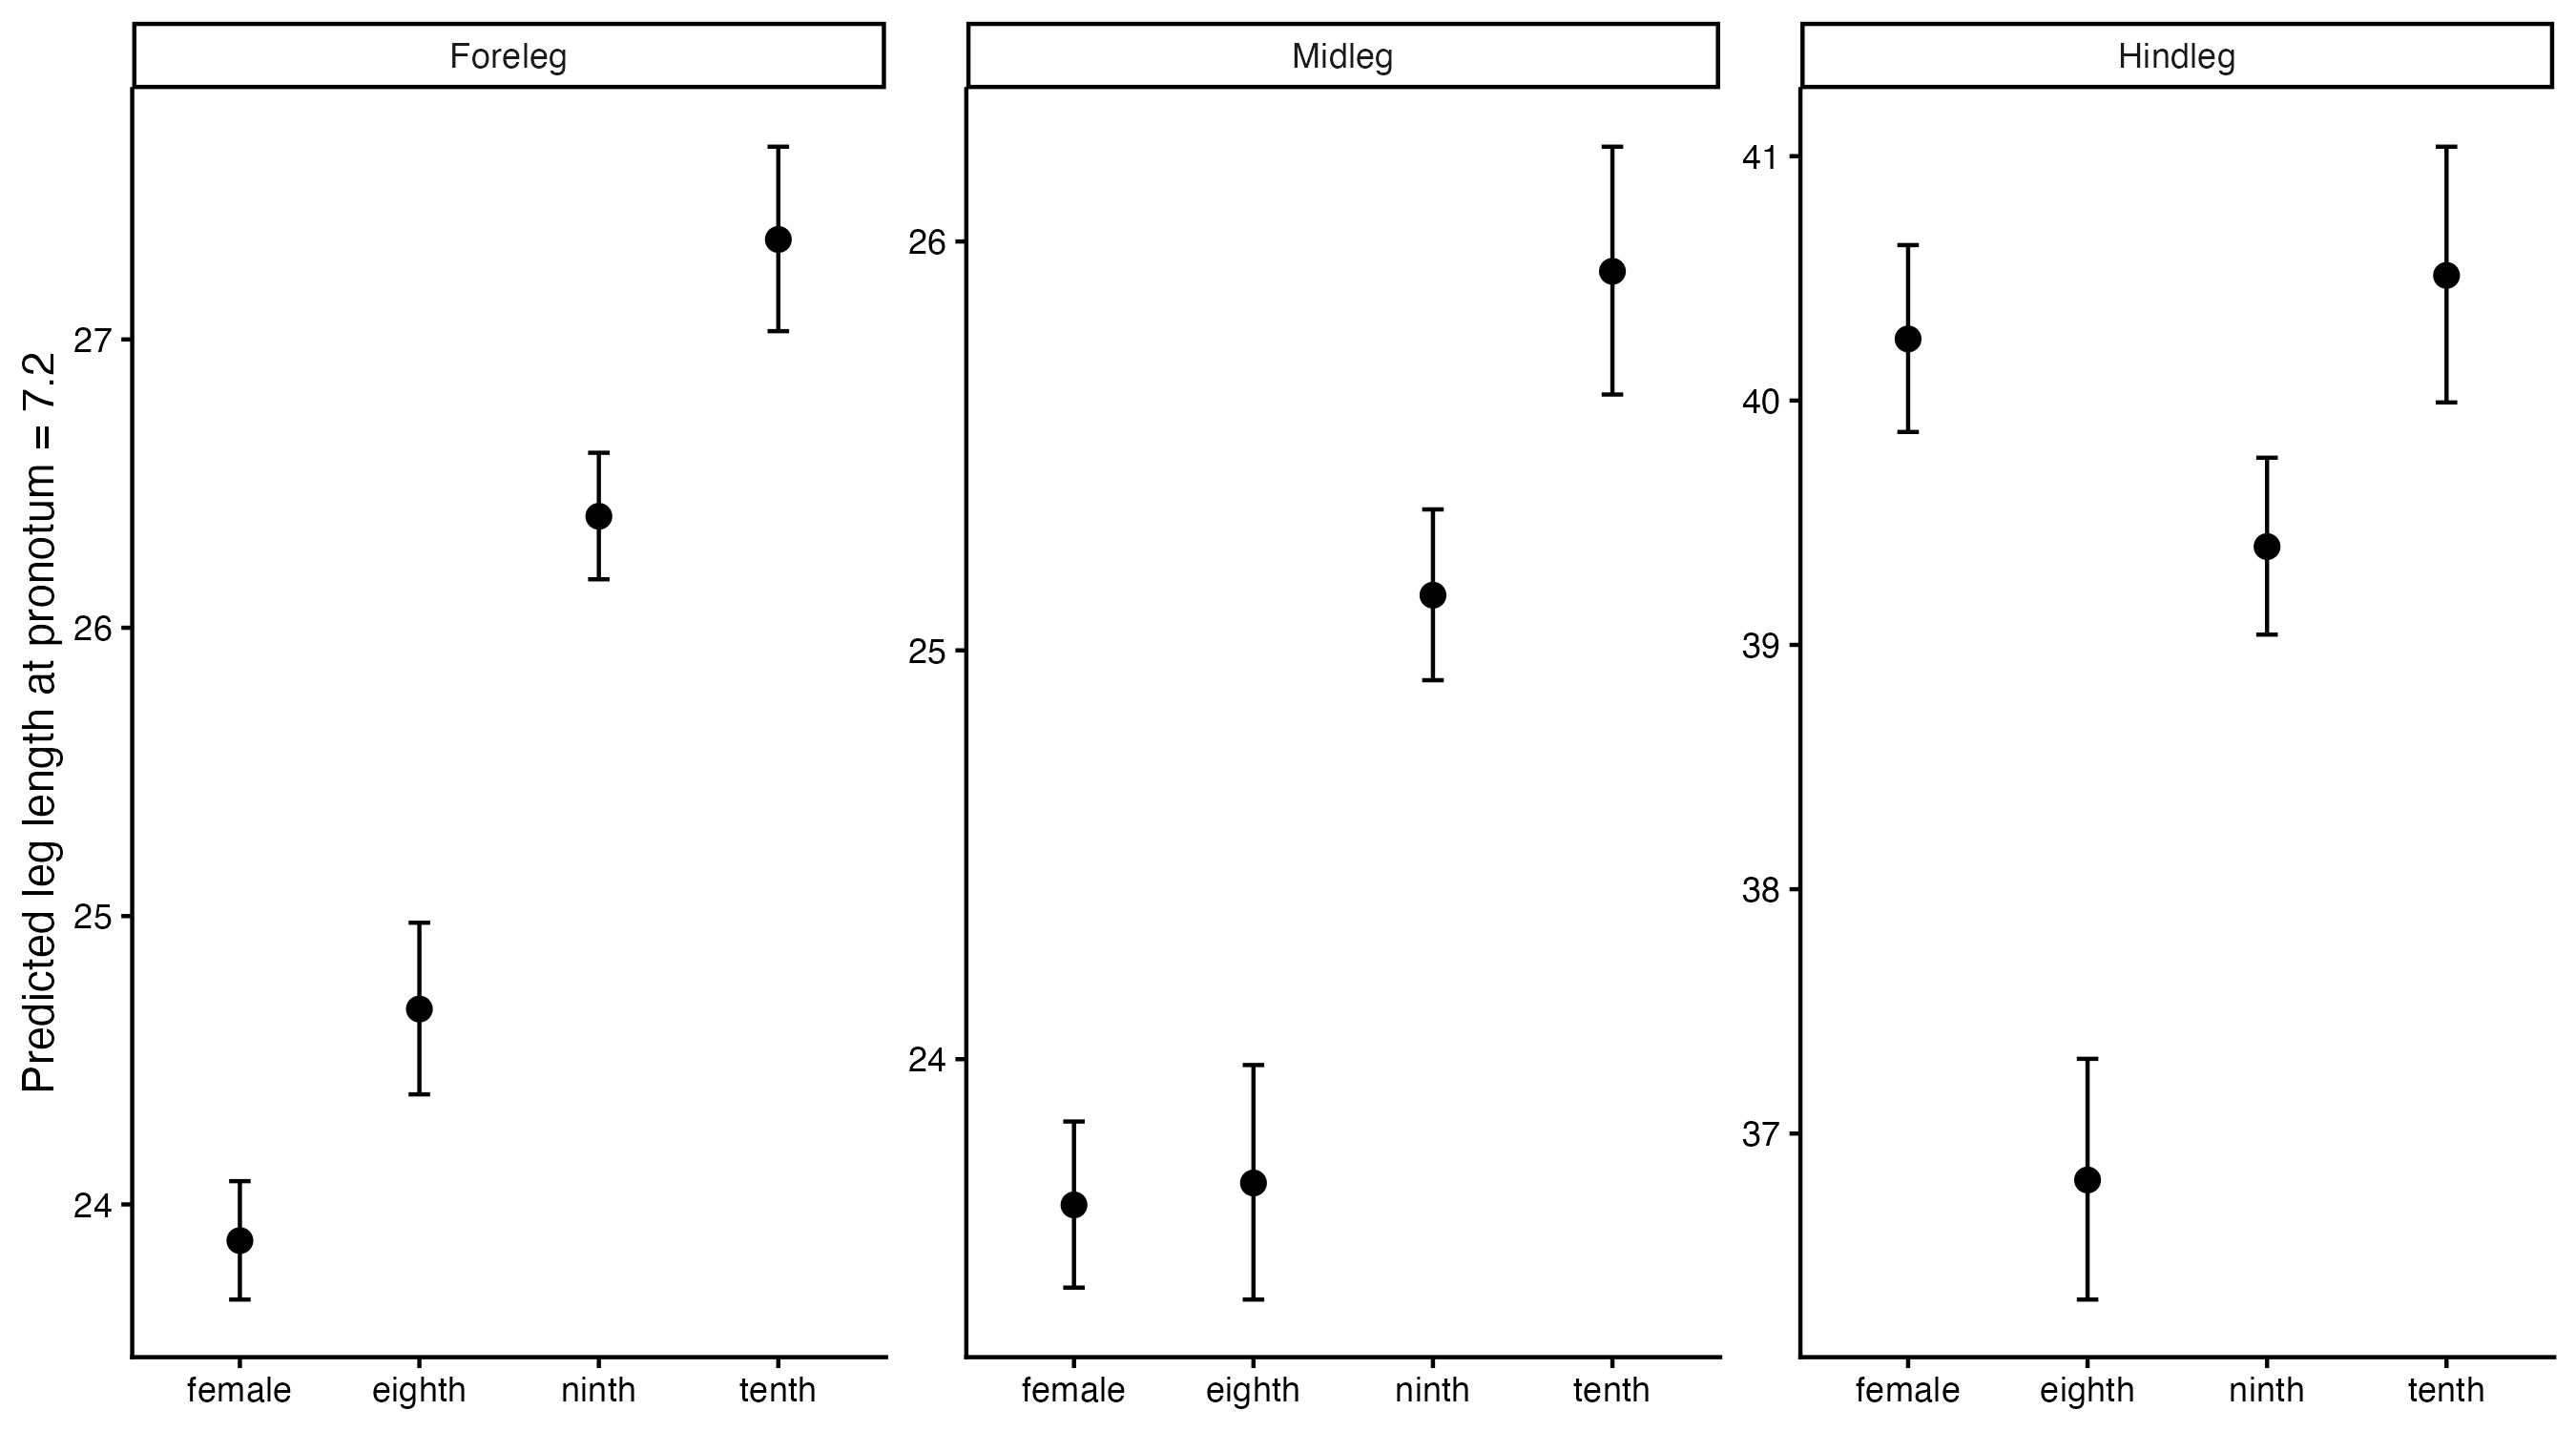

Values plotted in this chart, from the file beside it:
group, emmean, SE, df, lower.CL, upper.CL, predicted_length, lower_CL, upper_CL, leg
female, 3.173, 0.004369, 308, 3.164, 3.181, 23.87, 23.67, 24.08, Foreleg
eighth, 3.206, 0.006129, 308, 3.194, 3.218, 24.68, 24.38, 24.98, Foreleg
ninth, 3.273, 0.004226, 308, 3.265, 3.281, 26.39, 26.17, 26.61, Foreleg
tenth, 3.309, 0.005944, 308, 3.297, 3.32, 27.35, 27.03, 27.67, Foreleg
female, 3.163, 0.004367, 307, 3.154, 3.172, 23.64, 23.44, 23.85, Midleg
eighth, 3.165, 0.006151, 307, 3.153, 3.177, 23.7, 23.41, 23.99, Midleg
ninth, 3.224, 0.004223, 307, 3.216, 3.233, 25.13, 24.93, 25.34, Midleg
tenth, 3.255, 0.00594, 307, 3.244, 3.267, 25.93, 25.63, 26.23, Midleg
female, 3.695, 0.004828, 306, 3.686, 3.705, 40.25, 39.87, 40.64, Hindleg
eighth, 3.606, 0.006799, 306, 3.592, 3.619, 36.81, 36.32, 37.31, Hindleg
ninth, 3.674, 0.004667, 306, 3.665, 3.683, 39.4, 39.04, 39.77, Hindleg
tenth, 3.702, 0.006564, 306, 3.689, 3.715, 40.51, 39.99, 41.04, Hindleg
